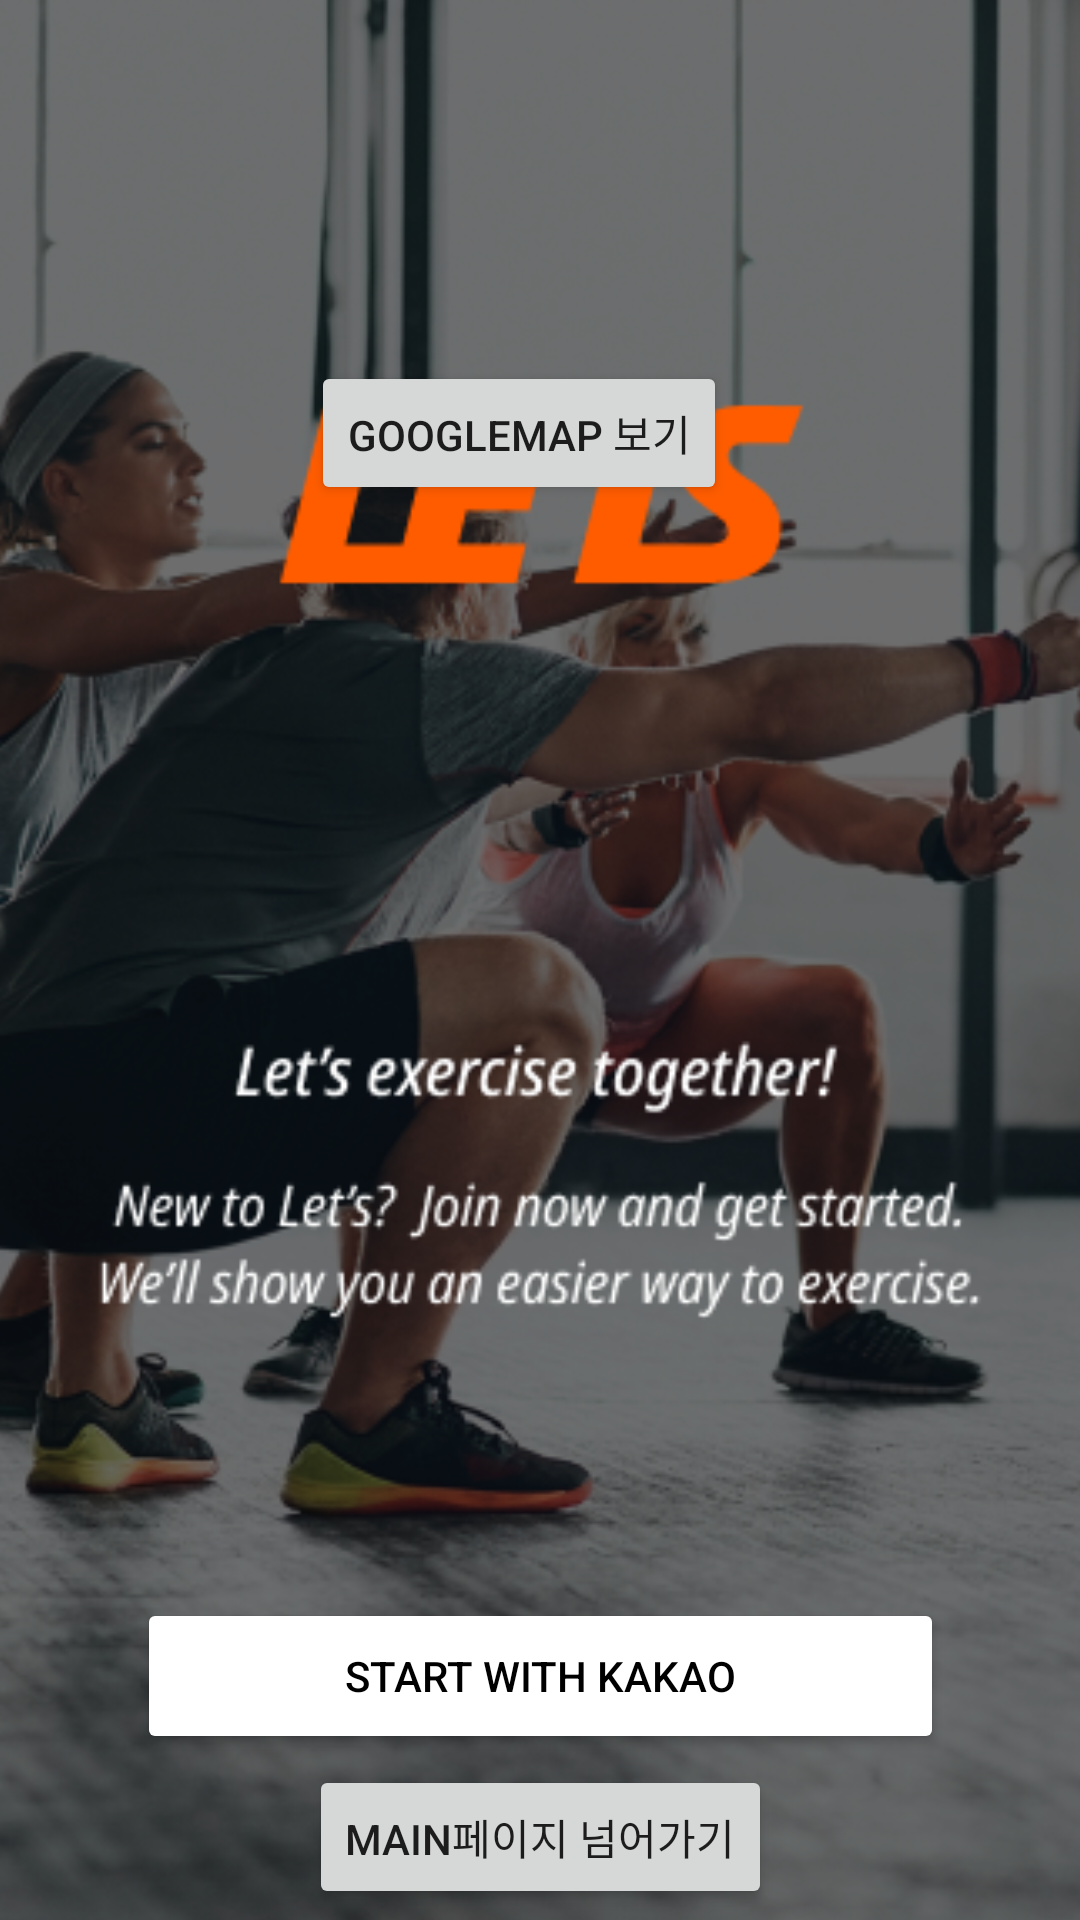

Android layout source for this screen:
<!-- AndroidManifest.xml: application theme Theme.Gdsc_lets -->
<!-- res/layout/activity_login_page.xml -->
<?xml version="1.0" encoding="utf-8"?>
<androidx.constraintlayout.widget.ConstraintLayout xmlns:android="http://schemas.android.com/apk/res/android"
    xmlns:app="http://schemas.android.com/apk/res-auto"
    xmlns:tools="http://schemas.android.com/tools"
    android:layout_width="match_parent"
    android:layout_height="match_parent"
    tools:context=".loginPage">

    <ImageView
        android:id="@+id/imageView"
        android:layout_width="415dp"
        android:layout_height="893dp"
        app:layout_constraintBottom_toBottomOf="parent"
        app:layout_constraintEnd_toEndOf="parent"
        app:layout_constraintStart_toStartOf="parent"
        app:layout_constraintTop_toTopOf="parent"
        app:srcCompat="@drawable/login" />

    <Button
        android:id="@+id/button11"
        android:layout_width="269dp"
        android:layout_height="52dp"
        android:backgroundTint="@color/white"
        android:text="Start with Kakao"
        android:textColor="@color/black"
        app:layout_constraintBottom_toBottomOf="parent"
        app:layout_constraintEnd_toEndOf="parent"
        app:layout_constraintStart_toStartOf="parent"
        app:layout_constraintTop_toTopOf="parent"
        app:layout_constraintVertical_bias="0.906"
        tools:ignore="MissingConstraints" />

    <Button
        android:id="@+id/button12"
        android:layout_width="wrap_content"
        android:layout_height="wrap_content"
        android:text="main페이지 넘어가기"
        app:layout_constraintBottom_toBottomOf="parent"
        app:layout_constraintEnd_toEndOf="parent"
        app:layout_constraintStart_toStartOf="parent"
        app:layout_constraintTop_toBottomOf="@+id/button11"
        tools:ignore="MissingConstraints" />

    <Button
        android:id="@+id/button13"
        android:layout_width="wrap_content"
        android:layout_height="wrap_content"
        android:text="googlemap 보기"
        app:layout_constraintBottom_toTopOf="@+id/button11"
        app:layout_constraintEnd_toEndOf="parent"
        app:layout_constraintHorizontal_bias="0.468"
        app:layout_constraintStart_toStartOf="parent"
        app:layout_constraintTop_toTopOf="parent"
        app:layout_constraintVertical_bias="0.248" />


</androidx.constraintlayout.widget.ConstraintLayout>
<!-- resources referenced by this layout -->
<resources>
  <!-- drawable login: png bitmap (drawable, 341588 bytes) -->
  <style name="Theme.Gdsc_lets" parent="Theme.MaterialComponents.DayNight.DarkActionBar">
          
          <item name="windowNoTitle">true</item>
          <item name="colorPrimary">@color/purple_500</item>
          <item name="colorPrimaryVariant">@color/purple_700</item>
          <item name="colorOnPrimary">@color/white</item>
          
          <item name="colorSecondary">@color/teal_200</item>
          <item name="colorSecondaryVariant">@color/teal_700</item>
          <item name="colorOnSecondary">@color/black</item>
          
          <item name="android:statusBarColor">?attr/colorPrimaryVariant</item>
          
      </style>
  <!-- not gathered from this repository: default colours our renderer supplied (Android Studio template values) -->
  <color name="purple_500">#FF6200EE</color>
  <color name="purple_700">#FF3700B3</color>
  <color name="teal_200">#FF03DAC5</color>
  <color name="teal_700">#FF018786</color>
  <color name="black">#FF000000</color>
  <color name="white">#FFFFFFFF</color>
</resources>
